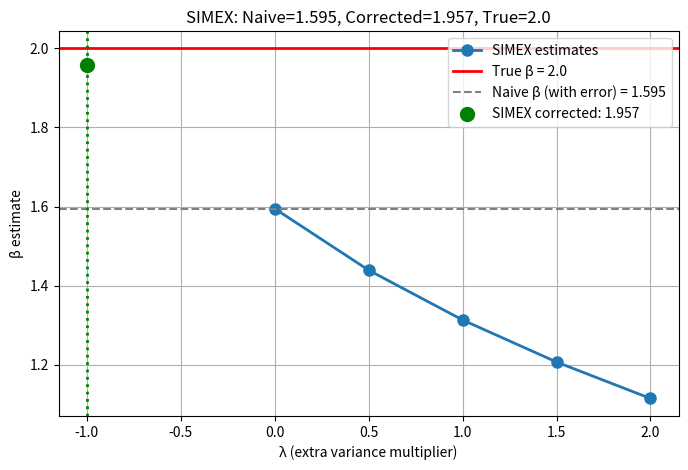

Generate this figure with matplotlib: (Note: this script raises an exception after producing the figure.)
#!/usr/bin/env python3
"""03.39 Measurement Error: SIMEX and attenuation bias."""
import numpy as np
import matplotlib.pyplot as plt

np.random.seed(42)
n = 500
sigma_x = 1.0
sigma_u = 0.5
beta_true = 2.0

# True X
X = np.random.normal(0, sigma_x, n)
Y = beta_true * X + np.random.normal(0, 0.5, n)

# Classical measurement error
U = np.random.normal(0, sigma_u, n)
W = X + U

# Naive regression (with error)
beta_naive = np.polyfit(W, Y, 1)[0]
beta_true_est = np.polyfit(X, Y, 1)[0]

# Attenuation factor
lambda_atten = sigma_x**2 / (sigma_x**2 + sigma_u**2)

# SIMEX
lambdas = np.array([0, 0.5, 1.0, 1.5, 2.0])
B = 200
beta_simex = np.zeros(len(lambdas))

for i, lam in enumerate(lambdas):
    betas = np.zeros(B)
    for b in range(B):
        U_extra = np.random.normal(0, np.sqrt(lam * sigma_u**2), n)
        W_star = W + U_extra
        betas[b] = np.polyfit(W_star, Y, 1)[0]
    beta_simex[i] = np.mean(betas)

# Extrapolate to λ = -1
extrap = np.polyfit(lambdas, beta_simex, 2)
beta_simex_corrected = np.polyval(extrap, -1)

plt.figure(figsize=(8, 5))
plt.plot(lambdas, beta_simex, 'o-', lw=2, markersize=8, label="SIMEX estimates")
plt.axhline(beta_true, color='r', lw=2, label=f"True β = {beta_true}")
plt.axhline(beta_naive, color='gray', ls='--', label=f"Naive β (with error) = {beta_naive:.3f}")
plt.axvline(-1, color='g', ls=':', lw=2)
plt.scatter([-1], [beta_simex_corrected], color='g', s=100, zorder=5, 
            label=f"SIMEX corrected: {beta_simex_corrected:.3f}")
plt.xlabel("λ (extra variance multiplier)")
plt.ylabel("β estimate")
plt.title(f"SIMEX: Naive={beta_naive:.3f}, Corrected={beta_simex_corrected:.3f}, True={beta_true}")
plt.legend()
plt.grid(True)
plt.savefig("../../assets/phase03/39-measurement-error.png")
plt.close()

print(f"True β = {beta_true}")
print(f"OLS on true X: β̂ = {beta_true_est:.3f}")
print(f"Naive OLS (W = X + U): β̂ = {beta_naive:.3f}")
print(f"SIME-corrected: β̂ = {beta_simex_corrected:.3f}")
print(f"Attenuation factor λ = {lambda_atten:.3f}, Naive/True = {beta_naive/beta_true:.3f}")
